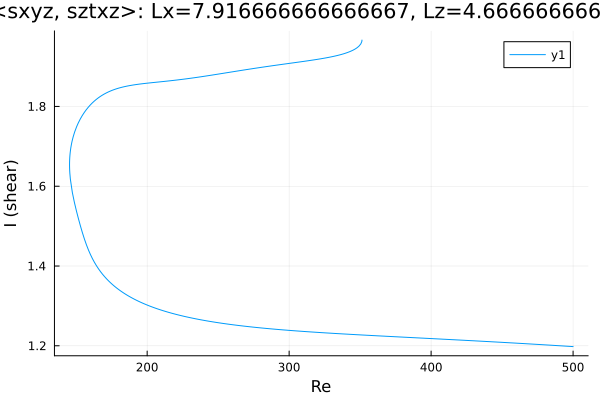

Source data for this figure (header and first rows):
Re, shear
351.3, 1.966
351.3, 1.966
351.3, 1.966
351.3, 1.966
351.3, 1.966
351.3, 1.966
351.3, 1.965
351.2, 1.963
350.5, 1.957
349.1, 1.951
347.6, 1.947
346.5, 1.944
345.1, 1.941
343.8, 1.939
342.4, 1.937
340.9, 1.935
339.5, 1.933
338.1, 1.932
336.7, 1.93
335.3, 1.929
333.9, 1.928
332.5, 1.926
331, 1.925
329.6, 1.924
328.2, 1.923
326.8, 1.922
325.4, 1.921
324, 1.92
322.6, 1.92
321.1, 1.919
319.7, 1.918
318.3, 1.917
316.9, 1.916
315.5, 1.916
314.1, 1.915
312.7, 1.914
311.2, 1.913
309.8, 1.913
308.4, 1.912
307, 1.911
305.6, 1.911
304.2, 1.91
302.8, 1.909
301.3, 1.909
299.9, 1.908
298.5, 1.907
297.1, 1.906
295.7, 1.906
294.3, 1.905
292.9, 1.904
291.4, 1.904
290, 1.903
288.6, 1.902
287.2, 1.902
285.8, 1.901
284.4, 1.9
283, 1.899
281.5, 1.899
280.1, 1.898
278.7, 1.897
... 413 more rows
